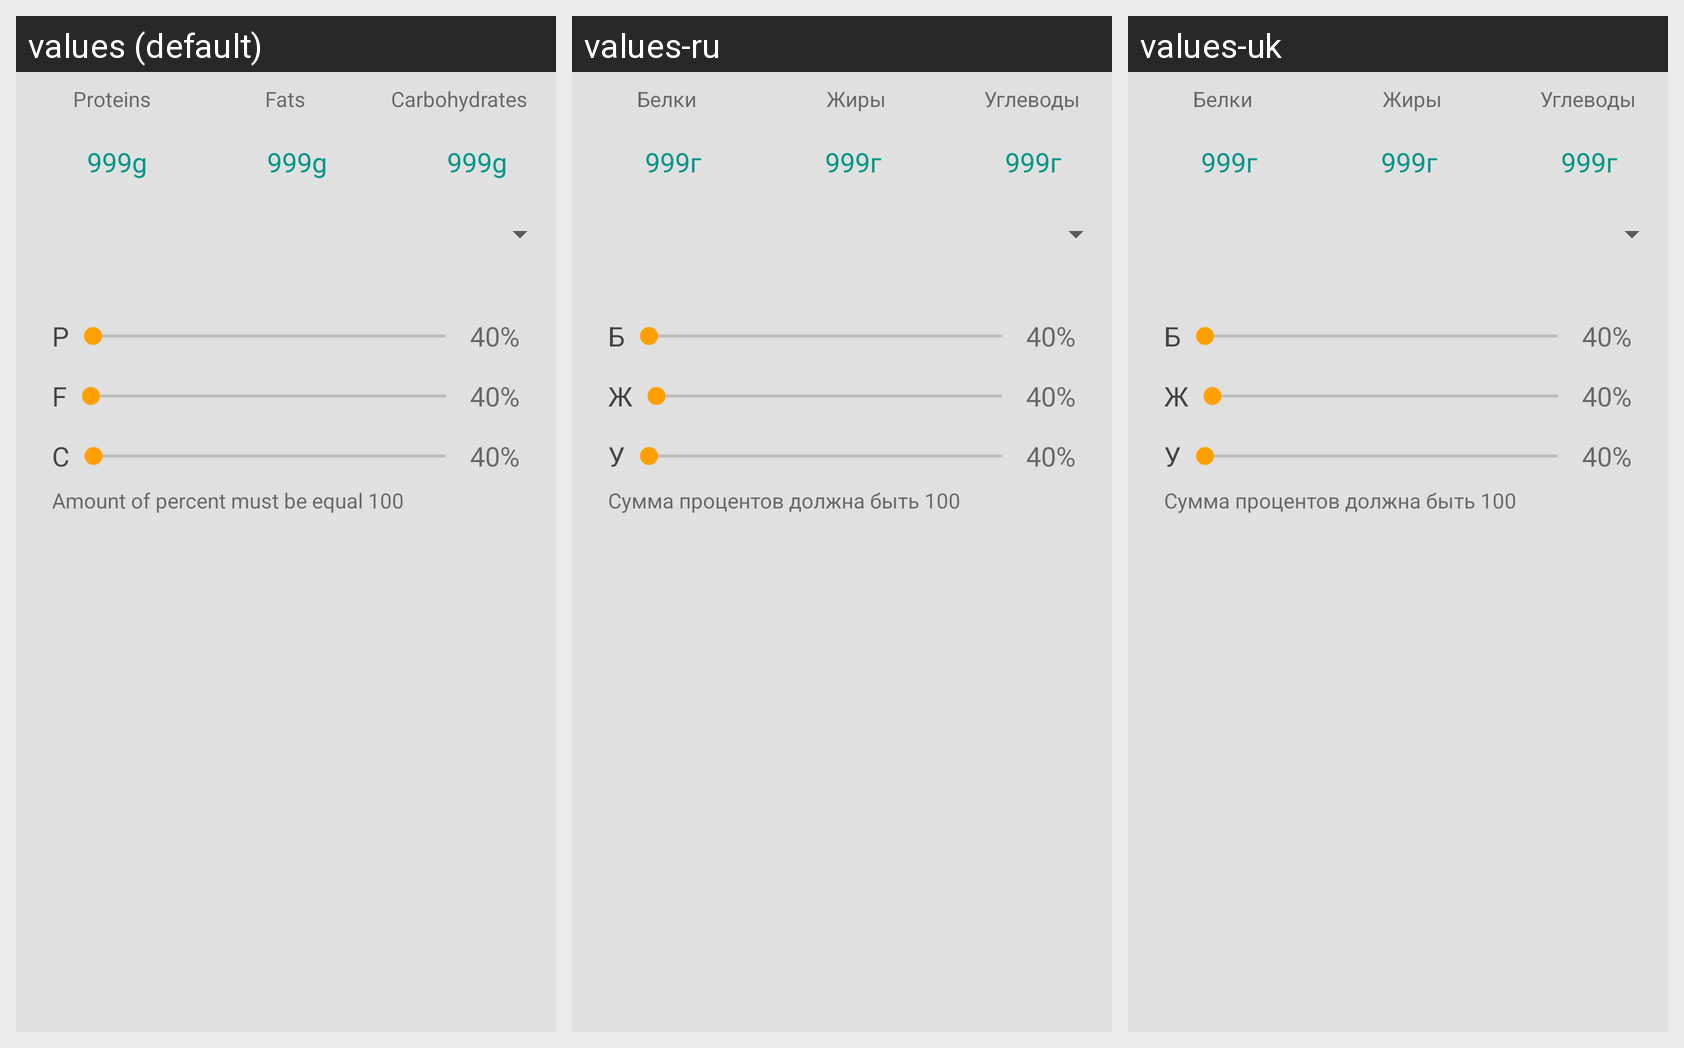

Translations of the strings shown on this Android screen, per locale in the grid:
Android screen res/layout/content_program.xml rendered under 3 locales, left to right: values (default), values-ru, values-uk. Device: Nexus 5 (rendered at 1080×1920; each locale shown at half size, 540×960, under a caption strip naming it); theme AppTheme.
Strings drawn on this screen, with the default value and each locale's value (text and hints the layout hard-codes, and strings that could not be matched under every locale, appear in the picture but are not listed):

macro_prot
  values: Proteins
  values-ru: Белки
  values-uk: Белки

macro_fat
  values: Fats
  values-ru: Жиры
  values-uk: Жиры

macro_carbo
  values: Carbohydrates
  values-ru: Углеводы
  values-uk: Углеводы

elv_gram
  values: g
  values-ru: г
  values-uk: г

macro_prot_short
  values: P
  values-ru: Б
  values-uk: Б

percent
  values: %
  values-ru: %  [not translated; the default value is used]
  values-uk: %  [not translated; the default value is used]

macro_fat_short
  values: F
  values-ru: Ж
  values-uk: Ж

macro_carbo_short
  values: C
  values-ru: У
  values-uk: У

message_program_perc
  values: Amount of percent must be equal 100
  values-ru: Сумма процентов должна быть 100
  values-uk: Сумма процентов должна быть 100
